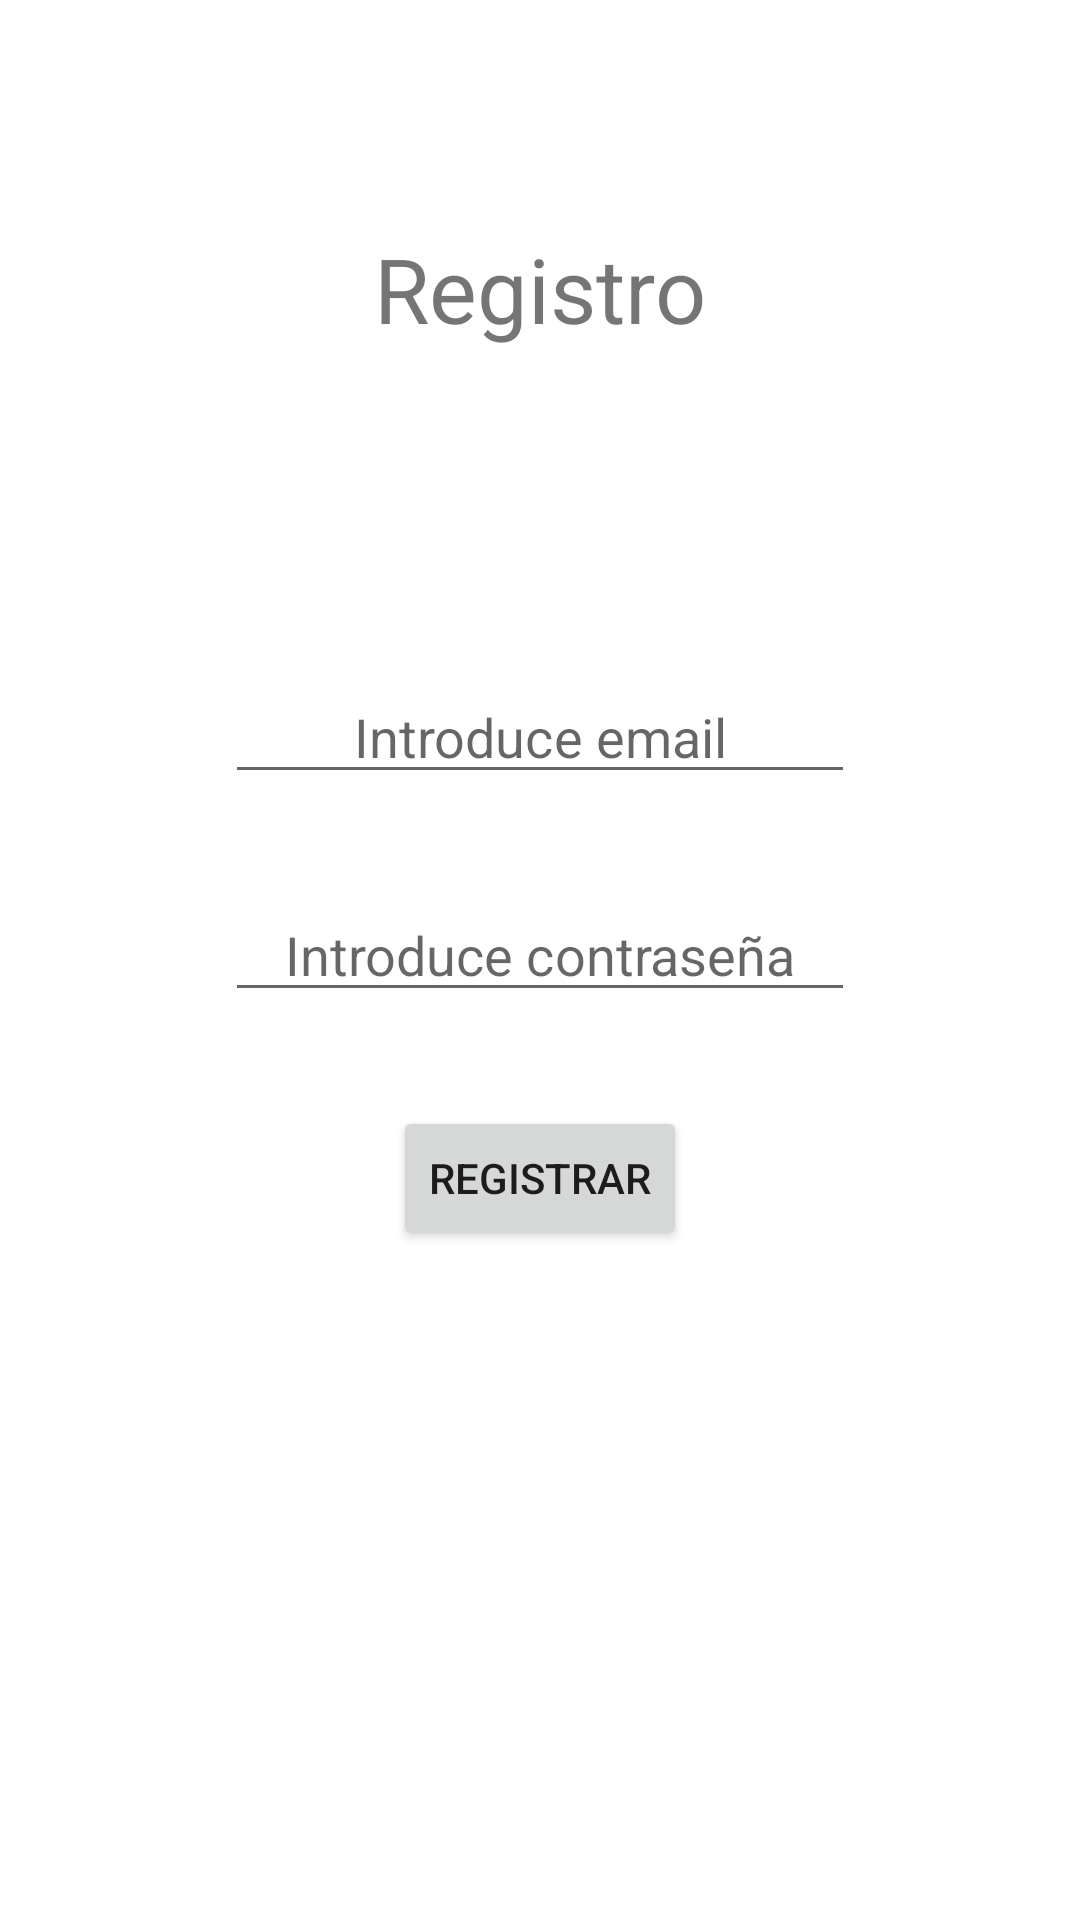

Android layout source for this screen:
<!-- AndroidManifest.xml: application theme Theme.CerveceriaLaravel -->
<!-- res/layout/fragment_registrar.xml -->
<?xml version="1.0" encoding="utf-8"?>
<androidx.constraintlayout.widget.ConstraintLayout xmlns:android="http://schemas.android.com/apk/res/android"
    xmlns:app="http://schemas.android.com/apk/res-auto"
    xmlns:tools="http://schemas.android.com/tools"
    android:layout_width="match_parent"
    android:layout_height="match_parent"
    tools:context=".RegistrarFragment">

    <Button
        android:id="@+id/btConfirmarRegistro"
        android:layout_width="wrap_content"
        android:layout_height="wrap_content"
        android:text="Registrar"
        app:layout_constraintBottom_toTopOf="@+id/guideline8"
        app:layout_constraintEnd_toEndOf="parent"
        app:layout_constraintStart_toStartOf="parent"
        app:layout_constraintTop_toBottomOf="@+id/etRegPass" />

    <EditText
        android:id="@+id/etRegName"
        android:layout_width="wrap_content"
        android:layout_height="wrap_content"
        android:ems="10"
        android:gravity="center"
        android:hint="Introduce email"
        android:inputType="textEmailAddress"
        app:layout_constraintBottom_toTopOf="@+id/etRegPass"
        app:layout_constraintEnd_toEndOf="parent"
        app:layout_constraintStart_toStartOf="parent"
        app:layout_constraintTop_toTopOf="@+id/guideline7" />

    <EditText
        android:id="@+id/etRegPass"
        android:layout_width="wrap_content"
        android:layout_height="wrap_content"
        android:ems="10"
        android:gravity="center"
        android:hint="Introduce contraseña"
        android:inputType="textPersonName"
        android:password="true"
        app:layout_constraintBottom_toTopOf="@+id/btConfirmarRegistro"
        app:layout_constraintEnd_toEndOf="parent"
        app:layout_constraintStart_toStartOf="parent"
        app:layout_constraintTop_toBottomOf="@+id/etRegName" />

    <androidx.constraintlayout.widget.Guideline
        android:id="@+id/guideline7"
        android:layout_width="wrap_content"
        android:layout_height="wrap_content"
        android:orientation="horizontal"
        app:layout_constraintGuide_percent="0.3" />

    <androidx.constraintlayout.widget.Guideline
        android:id="@+id/guideline8"
        android:layout_width="wrap_content"
        android:layout_height="wrap_content"
        android:orientation="horizontal"
        app:layout_constraintGuide_percent="0.7" />

    <TextView
        android:id="@+id/textView2"
        android:layout_width="wrap_content"
        android:layout_height="wrap_content"
        android:text="Registro"
        android:textSize="30sp"
        app:layout_constraintBottom_toTopOf="@+id/guideline7"
        app:layout_constraintEnd_toEndOf="parent"
        app:layout_constraintStart_toStartOf="parent"
        app:layout_constraintTop_toTopOf="parent" />
</androidx.constraintlayout.widget.ConstraintLayout>
<!-- resources referenced by this layout -->
<resources>
  <style name="Theme.CerveceriaLaravel" parent="Theme.MaterialComponents.DayNight.DarkActionBar">
          
          <item name="colorPrimary">@color/purple_500</item>
          <item name="colorPrimaryVariant">@color/purple_700</item>
          <item name="colorOnPrimary">@color/white</item>
          
          <item name="colorSecondary">@color/teal_200</item>
          <item name="colorSecondaryVariant">@color/teal_700</item>
          <item name="colorOnSecondary">@color/black</item>
          
          <item name="android:statusBarColor" tools:targetApi="l">?attr/colorPrimaryVariant</item>
          
      </style>
  <!-- not gathered from this repository: default colours our renderer supplied (Android Studio template values) -->
  <color name="purple_500">#FF6200EE</color>
  <color name="purple_700">#FF3700B3</color>
  <color name="teal_200">#FF03DAC5</color>
  <color name="teal_700">#FF018786</color>
  <color name="black">#FF000000</color>
  <color name="white">#FFFFFFFF</color>
</resources>
